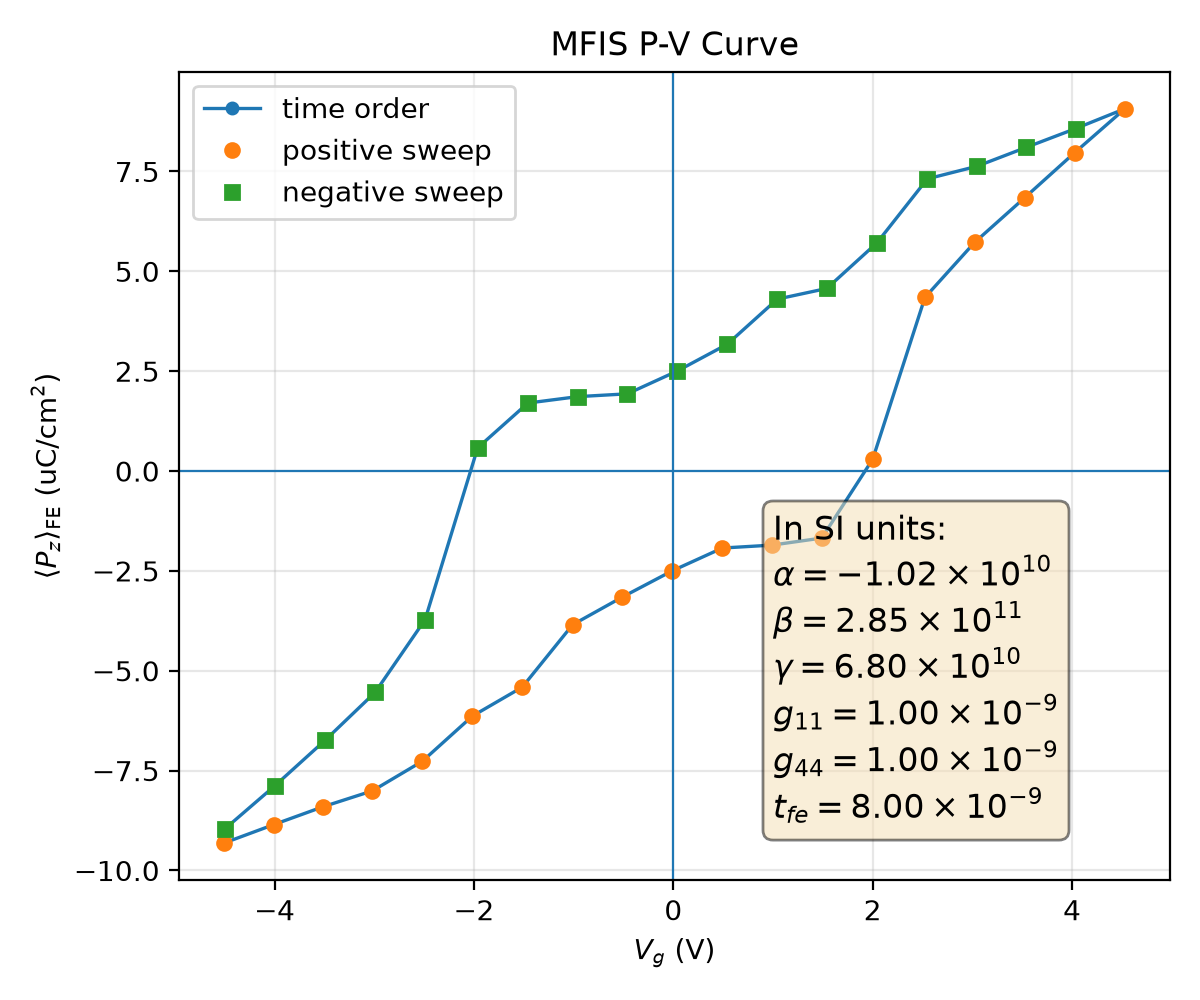

The data file committed next to this chart (first rows):
plotfile, step, P_mean, P_min, P_max, P_std, Vg_mean, Vg_min, Vg_max, Vg_std, Nx, Ny, Nz, num_FE_cells, sweep_direction
plt00011573, 11573, 0.09311, -0.1915, 0.1881, 0.1364, -4.505, -4.532, -4.464, 0.01983, 64, 64, 59, 65536, 0.0
plt00012295, 12295, 0.08853, -0.1932, 0.1864, 0.1387, -4.009, -4.036, -3.97, 0.01959, 64, 64, 59, 65536, 1.0
plt00013092, 13092, 0.08405, -0.1948, 0.185, 0.1407, -3.514, -3.54, -3.476, 0.01948, 64, 64, 59, 65536, 1.0
plt00013461, 13461, 0.08006, -0.196, 0.1839, 0.1422, -3.018, -3.045, -2.98, 0.01954, 64, 64, 59, 65536, 1.0
plt00014044, 14044, 0.07266, -0.196, 0.1828, 0.1456, -2.518, -2.543, -2.479, 0.01968, 64, 64, 59, 65536, 1.0
plt00014382, 14382, 0.06134, -0.1955, 0.1829, 0.1509, -2.015, -2.042, -1.982, 0.02004, 64, 64, 59, 65536, 1.0
plt00014788, 14788, 0.05411, -0.1964, 0.1828, 0.1533, -1.515, -1.541, -1.481, 0.02036, 64, 64, 59, 65536, 1.0
plt00015225, 15225, 0.03847, -0.1954, 0.1844, 0.1584, -1.01, -1.038, -0.9742, 0.02136, 64, 64, 59, 65536, 1.0
plt00015606, 15606, 0.03153, -0.1961, 0.1834, 0.1597, -0.5098, -0.5365, -0.4758, 0.02119, 64, 64, 59, 65536, 1.0
plt00015906, 15906, 0.02497, -0.1952, 0.1832, 0.1608, -0.009588, -0.03964, 0.02094, 0.02129, 64, 64, 59, 65536, 1.0
plt00016301, 16301, 0.01927, -0.1956, 0.1829, 0.1617, 0.4921, 0.4642, 0.5234, 0.02127, 64, 64, 59, 65536, 1.0
plt00016425, 16425, 0.01854, -0.1959, 0.1826, 0.1616, 0.9912, 0.9632, 1.022, 0.02126, 64, 64, 59, 65536, 1.0
plt00016655, 16655, 0.01678, -0.1964, 0.1821, 0.1615, 1.49, 1.461, 1.52, 0.02122, 64, 64, 59, 65536, 1.0
plt00017197, 17197, -0.002944, -0.1945, 0.1842, 0.1635, 2, 1.972, 2.031, 0.02142, 64, 64, 59, 65536, 1.0
plt00018746, 18746, -0.04346, -0.1879, 0.1902, 0.1585, 2.524, 2.492, 2.549, 0.02076, 64, 64, 59, 65536, 1.0
plt00034676, 34676, -0.05723, -0.19, 0.1898, 0.154, 3.022, 2.987, 3.055, 0.02188, 64, 64, 59, 65536, 1.0
plt00037240, 37240, -0.06844, -0.1884, 0.1894, 0.1498, 3.525, 3.489, 3.551, 0.02074, 64, 64, 59, 65536, 1.0
plt00042098, 42098, -0.07975, -0.188, 0.1898, 0.1445, 4.028, 3.992, 4.05, 0.02006, 64, 64, 59, 65536, 1.0
plt00044607, 44607, -0.09072, -0.188, 0.1894, 0.1384, 4.531, 4.496, 4.551, 0.01903, 64, 64, 59, 65536, 1.0
plt00045542, 45542, -0.08574, -0.1863, 0.1913, 0.1409, 4.036, 4.002, 4.055, 0.01868, 64, 64, 59, 65536, -1.0
plt00046182, 46182, -0.08104, -0.1849, 0.193, 0.143, 3.54, 3.507, 3.56, 0.01849, 64, 64, 59, 65536, -1.0
plt00046621, 46621, -0.0763, -0.1837, 0.1946, 0.1449, 3.045, 3.012, 3.064, 0.01841, 64, 64, 59, 65536, -1.0
plt00046777, 46777, -0.07316, -0.1826, 0.1958, 0.1457, 2.548, 2.516, 2.568, 0.01857, 64, 64, 59, 65536, -1.0
plt00047302, 47302, -0.05713, -0.1843, 0.196, 0.153, 2.042, 2.005, 2.066, 0.02023, 64, 64, 59, 65536, -1.0
plt00047769, 47769, -0.04571, -0.1847, 0.1955, 0.1569, 1.54, 1.507, 1.563, 0.02032, 64, 64, 59, 65536, -1.0
plt00047931, 47931, -0.04305, -0.1837, 0.1965, 0.157, 1.043, 1.011, 1.066, 0.02035, 64, 64, 59, 65536, -1.0
plt00048213, 48213, -0.03174, -0.1829, 0.1957, 0.1599, 0.5405, 0.5088, 0.5676, 0.02063, 64, 64, 59, 65536, -1.0
plt00048548, 48548, -0.02505, -0.1831, 0.196, 0.1609, 0.04025, 0.009992, 0.06516, 0.02076, 64, 64, 59, 65536, -1.0
plt00048918, 48918, -0.01933, -0.1828, 0.195, 0.1617, -0.4611, -0.4895, -0.4348, 0.0208, 64, 64, 59, 65536, -1.0
plt00049039, 49039, -0.01863, -0.1825, 0.1952, 0.1617, -0.9603, -0.9885, -0.9339, 0.0208, 64, 64, 59, 65536, -1.0
plt00049242, 49242, -0.01703, -0.182, 0.1957, 0.1616, -1.459, -1.486, -1.432, 0.02076, 64, 64, 59, 65536, -1.0
plt00050131, 50131, -0.005809, -0.1832, 0.196, 0.1628, -1.962, -1.991, -1.934, 0.0211, 64, 64, 59, 65536, -1.0
plt00051363, 51363, 0.03722, -0.1902, 0.189, 0.1601, -2.49, -2.514, -2.459, 0.02084, 64, 64, 59, 65536, -1.0
plt00054985, 54985, 0.05543, -0.1889, 0.1881, 0.1547, -2.992, -3.016, -2.961, 0.02076, 64, 64, 59, 65536, -1.0
plt00058021, 58021, 0.06744, -0.19, 0.1881, 0.1502, -3.495, -3.517, -3.458, 0.02063, 64, 64, 59, 65536, -1.0
plt00059938, 59938, 0.0788, -0.1907, 0.1881, 0.1449, -3.998, -4.019, -3.962, 0.02015, 64, 64, 59, 65536, -1.0
plt00062010, 62010, 0.08963, -0.1895, 0.1869, 0.139, -4.501, -4.52, -4.468, 0.01884, 64, 64, 59, 65536, -1.0
